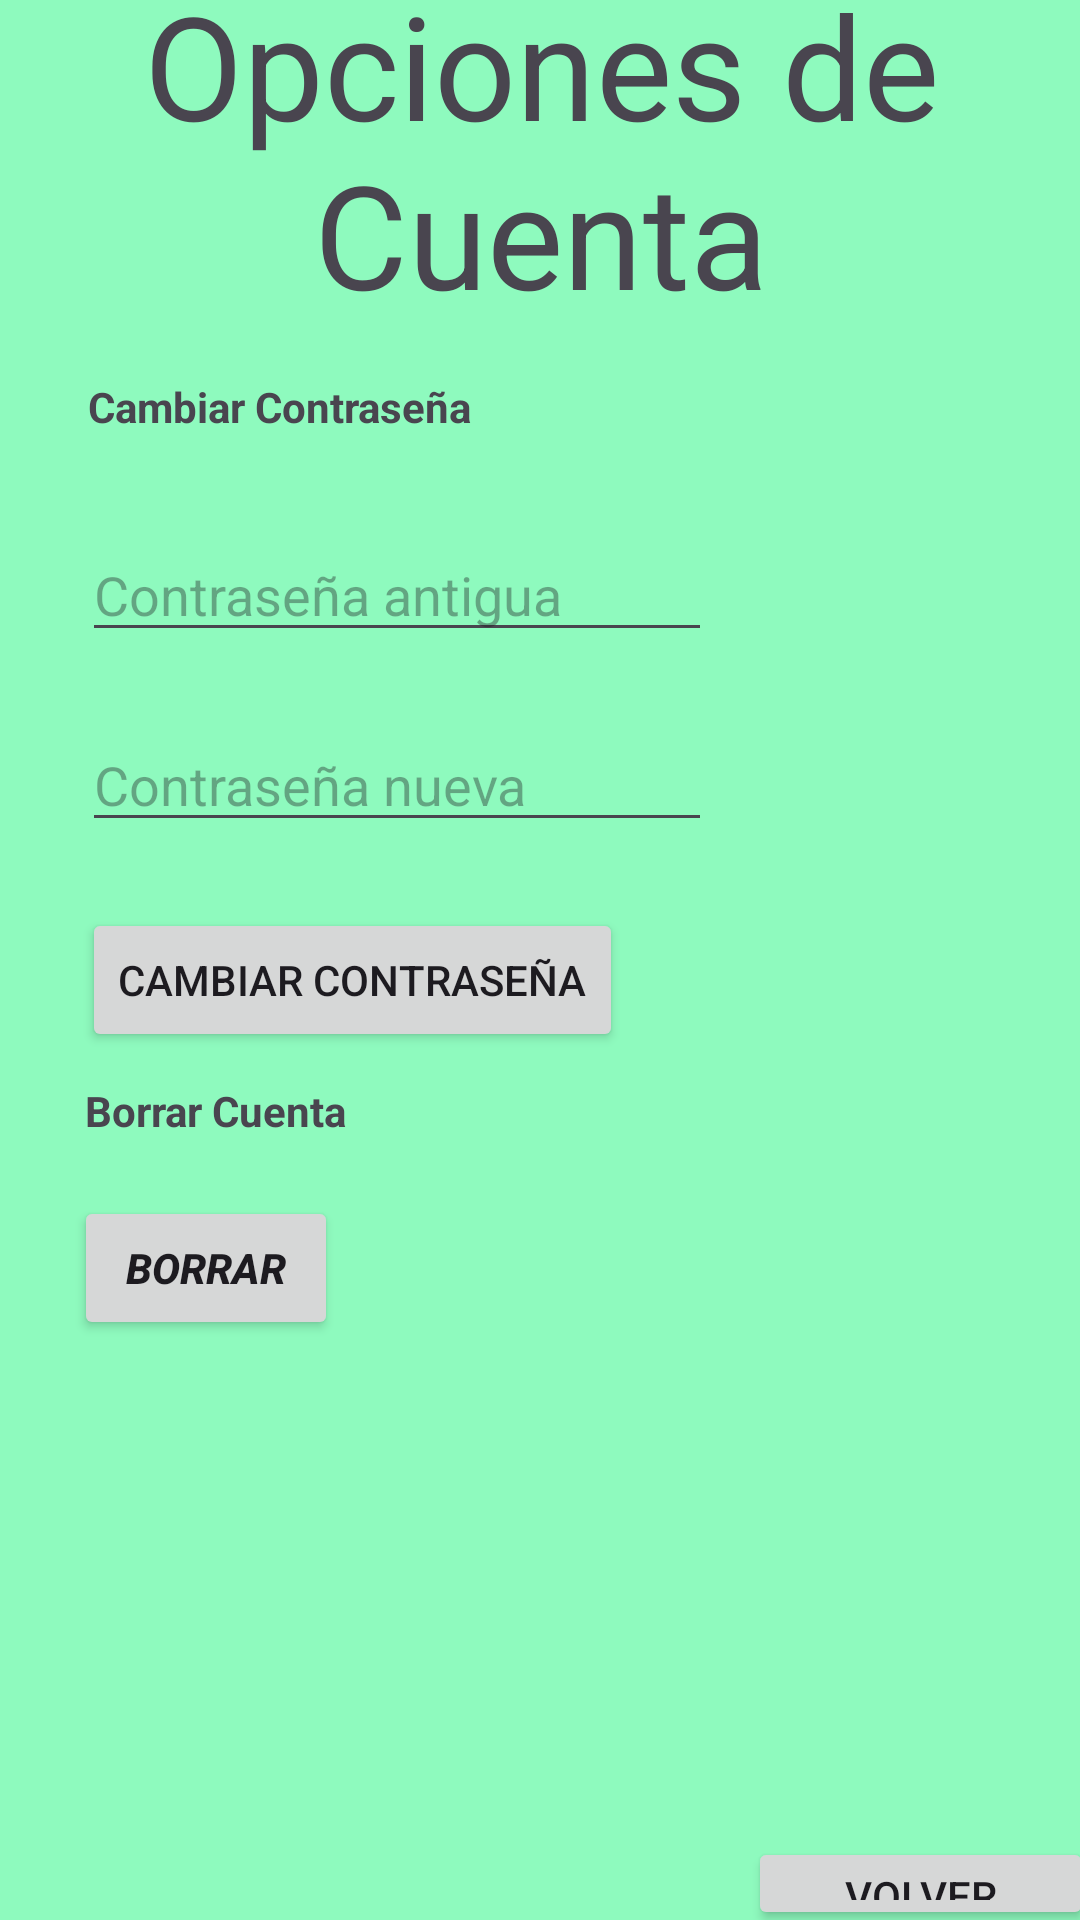

Reconstruct the res/layout file that produces this screen, plus the resources it refers to.
<!-- AndroidManifest.xml: activity theme Theme.HappyAppV2 -->
<!-- res/layout/activity_opciones.xml -->
<?xml version="1.0" encoding="utf-8"?>
<androidx.constraintlayout.widget.ConstraintLayout xmlns:android="http://schemas.android.com/apk/res/android"
    xmlns:app="http://schemas.android.com/apk/res-auto"
    xmlns:tools="http://schemas.android.com/tools"
    android:id="@+id/main"
    android:layout_width="match_parent"
    android:layout_height="match_parent"
    android:background="#009688"

    tools:context=".OpcionesActivity">


    <androidx.constraintlayout.widget.ConstraintLayout
        android:layout_width="390dp"
        android:layout_height="710dp"
        android:background="#8EFABE"
        app:layout_constraintBottom_toBottomOf="parent"
        app:layout_constraintEnd_toEndOf="parent"
        app:layout_constraintHorizontal_bias="0.5"
        app:layout_constraintStart_toStartOf="parent"
        app:layout_constraintTop_toTopOf="parent"
        app:layout_constraintVertical_bias="0.5">

        <TextView
            android:id="@+id/textView6"
            android:layout_width="wrap_content"
            android:layout_height="wrap_content"
            android:layout_marginTop="24dp"
            android:text="Opciones de Cuenta"
            android:textAlignment="center"
            android:textSize="48sp"
            app:layout_constraintEnd_toEndOf="parent"
            app:layout_constraintHorizontal_bias="0.0"
            app:layout_constraintStart_toStartOf="parent"
            app:layout_constraintTop_toTopOf="parent" />

        <EditText
            android:id="@+id/editTextContraseñaNueva"
            android:layout_width="wrap_content"
            android:layout_height="wrap_content"
            android:layout_marginTop="22dp"
            android:ems="10"
            android:hint="Contraseña nueva"
            android:inputType="textPassword"
            app:layout_constraintStart_toStartOf="@+id/editTextContraseñaAntigua"
            app:layout_constraintTop_toBottomOf="@+id/editTextContraseñaAntigua" />

        <EditText
            android:id="@+id/editTextContraseñaAntigua"
            android:layout_width="wrap_content"
            android:layout_height="wrap_content"
            android:layout_marginStart="42dp"
            android:layout_marginTop="31dp"
            android:ems="10"
            android:hint="Contraseña antigua"
            android:inputType="textPassword"
            app:layout_constraintStart_toStartOf="parent"
            app:layout_constraintTop_toBottomOf="@+id/textView24" />

        <TextView
            android:id="@+id/textView24"
            android:layout_width="wrap_content"
            android:layout_height="wrap_content"
            android:layout_marginStart="44dp"
            android:layout_marginTop="16dp"
            android:text="Cambiar Contraseña"
            android:textStyle="bold"
            app:layout_constraintStart_toStartOf="parent"
            app:layout_constraintTop_toBottomOf="@+id/textView6" />

        <Button
            android:id="@+id/btVolver"
            android:layout_width="115dp"
            android:layout_height="31dp"
            android:layout_marginStart="264dp"
            android:layout_marginBottom="32dp"
            android:text="Volver"
            app:layout_constraintBottom_toBottomOf="parent"
            app:layout_constraintStart_toStartOf="parent" />

        <TextView
            android:id="@+id/textView8"
            android:layout_width="wrap_content"
            android:layout_height="wrap_content"
            android:layout_marginEnd="6dp"
            android:layout_marginBottom="4dp"
            android:text="D-Gital Inc. 2022-2024."
            app:layout_constraintBottom_toBottomOf="parent"
            app:layout_constraintEnd_toEndOf="parent" />

        <TextView
            android:id="@+id/textView25"
            android:layout_width="wrap_content"
            android:layout_height="wrap_content"
            android:layout_marginStart="1dp"
            android:layout_marginTop="10dp"
            android:text="Borrar Cuenta"
            android:textStyle="bold"
            app:layout_constraintStart_toStartOf="@+id/buttonCambiarContraseña"
            app:layout_constraintTop_toBottomOf="@+id/buttonCambiarContraseña" />

        <Button
            android:id="@+id/buttonBorrarCuenta1"
            android:layout_width="wrap_content"
            android:layout_height="wrap_content"
            android:layout_marginTop="19dp"
            android:layout_marginEnd="3dp"
            android:text="Borrar"
            android:textStyle="bold|italic"
            app:layout_constraintEnd_toEndOf="@+id/textView25"
            app:layout_constraintTop_toBottomOf="@+id/textView25" />

        <Button
            android:id="@+id/buttonBorrarCuenta2"
            android:layout_width="wrap_content"
            android:layout_height="wrap_content"
            android:layout_marginTop="10dp"
            android:layout_marginEnd="57dp"
            android:backgroundTint="#F44336"
            android:text="Borrar"
            android:visibility="invisible"
            app:layout_constraintEnd_toEndOf="parent"
            app:layout_constraintTop_toBottomOf="@+id/textViewBorrar" />

        <TextView
            android:id="@+id/textViewBorrar"
            android:layout_width="wrap_content"
            android:layout_height="wrap_content"
            android:layout_marginTop="42dp"
            android:layout_marginEnd="24dp"
            android:text="Estas seguro que quieres borrar tu cuenta?"
            android:visibility="invisible"
            app:layout_constraintEnd_toEndOf="@+id/buttonBorrarCuenta2"
            app:layout_constraintTop_toBottomOf="@+id/buttonBorrarCuenta1" />

        <Button
            android:id="@+id/buttonCambiarContraseña"
            android:layout_width="wrap_content"
            android:layout_height="wrap_content"
            android:layout_marginTop="22dp"
            android:text="Cambiar Contraseña"
            app:layout_constraintStart_toStartOf="@+id/editTextContraseñaNueva"
            app:layout_constraintTop_toBottomOf="@+id/editTextContraseñaNueva" />


    </androidx.constraintlayout.widget.ConstraintLayout>

    </androidx.constraintlayout.widget.ConstraintLayout>
<!-- resources referenced by this layout -->
<resources>
  <style name="Theme.HappyAppV2" parent="Base.Theme.HappyAppV2" />
  <style name="Base.Theme.HappyAppV2" parent="Theme.Material3.DayNight.NoActionBar">
          
          
      </style>
</resources>
